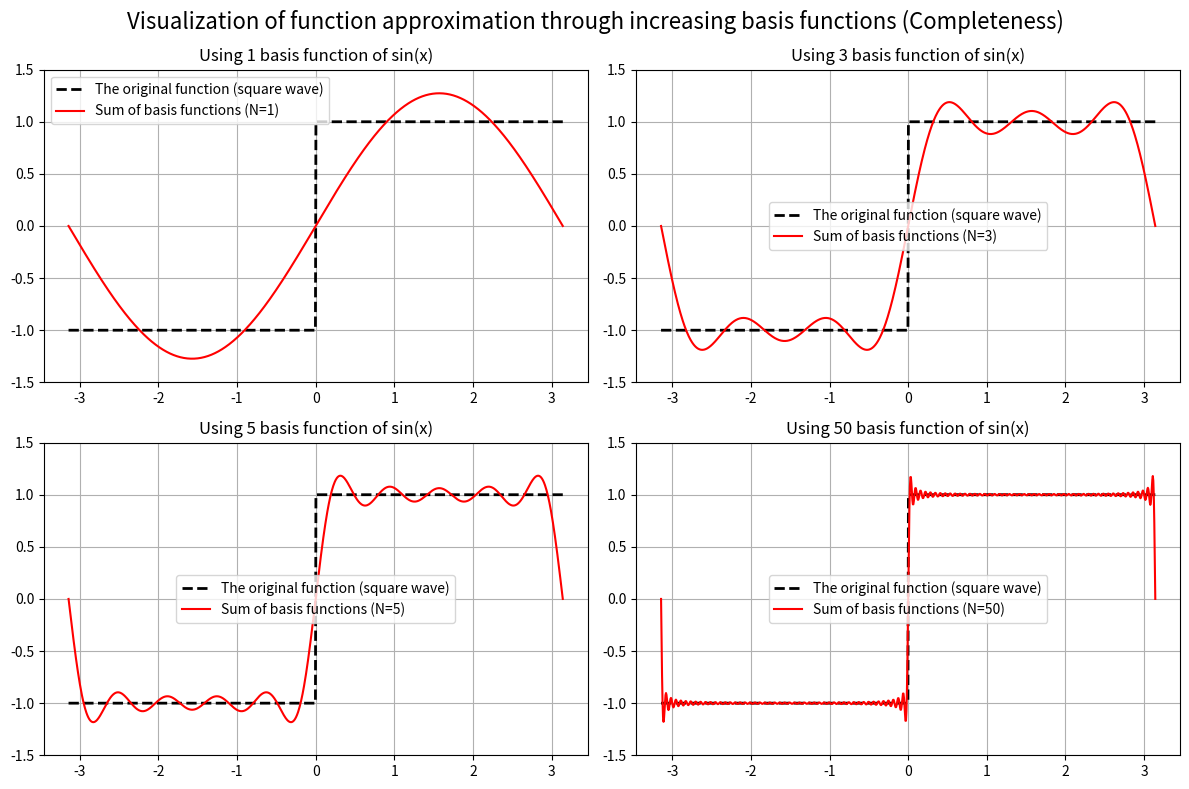

The matplotlib source for this figure:
#!/usr/bin/env python3
# -*- coding: utf-8 -*-

"""
Title: fourier.py
Description: <Description on this script>
Author: Takeru Nakashima
Date: 2026-04-22

Copyright (c) 2026-04-22 <Takeru Nakashima>. All rights reserved.
"""

import numpy
import matplotlib.pyplot as plt
import argparse
import logging

# Configure logging
# logging.basicConfig(level=logging.INFO, format='%(asctime)s - %(levelname)s - %(message)s')
import numpy as np
import matplotlib.pyplot as plt

# x軸のデータ（-π から π まで）
x = np.linspace(-np.pi, np.pi, 1000)

# 理想的な矩形波（ターゲットとなる実際の関数）
# sin(x)の符号を取ることで、-1と1を行き来する矩形波を作る
y_ideal = np.sign(np.sin(x))

# 足し合わせる基底関数（サイン波）の数 N のリスト
N_list = [1, 3, 5, 50]

# グラフの設定
plt.figure(figsize=(12, 8))
# plt.suptitle("基底関数の増加による関数近似（完備性）の視覚化", fontsize=16)
plt.suptitle("Visualization of function approximation through increasing basis functions (Completeness)", fontsize=16)

for i, N in enumerate(N_list):
    y_approx = np.zeros_like(x)
    
    # N個の基底関数を足し合わせるループ
    # 矩形波のフーリエ級数は奇数次のみ現れるため、n = 2k-1 とする
    for k in range(1, N + 1):
        n = 2 * k - 1  
        # 各基底関数の係数とサイン波を計算して加算
        y_approx += (4 / np.pi) * (np.sin(n * x) / n)

    # グラフの描画処理
    plt.subplot(2, 2, i + 1)
    plt.plot(x, y_ideal, 'k--', linewidth=2, label='The original function (square wave)')
    plt.plot(x, y_approx, 'r-', label=f'Sum of basis functions (N={N})')
    plt.title(f'Using {N} basis function of sin(x)')
    plt.ylim(-1.5, 1.5)
    plt.legend()
    plt.grid(True)

plt.tight_layout()
plt.show()
